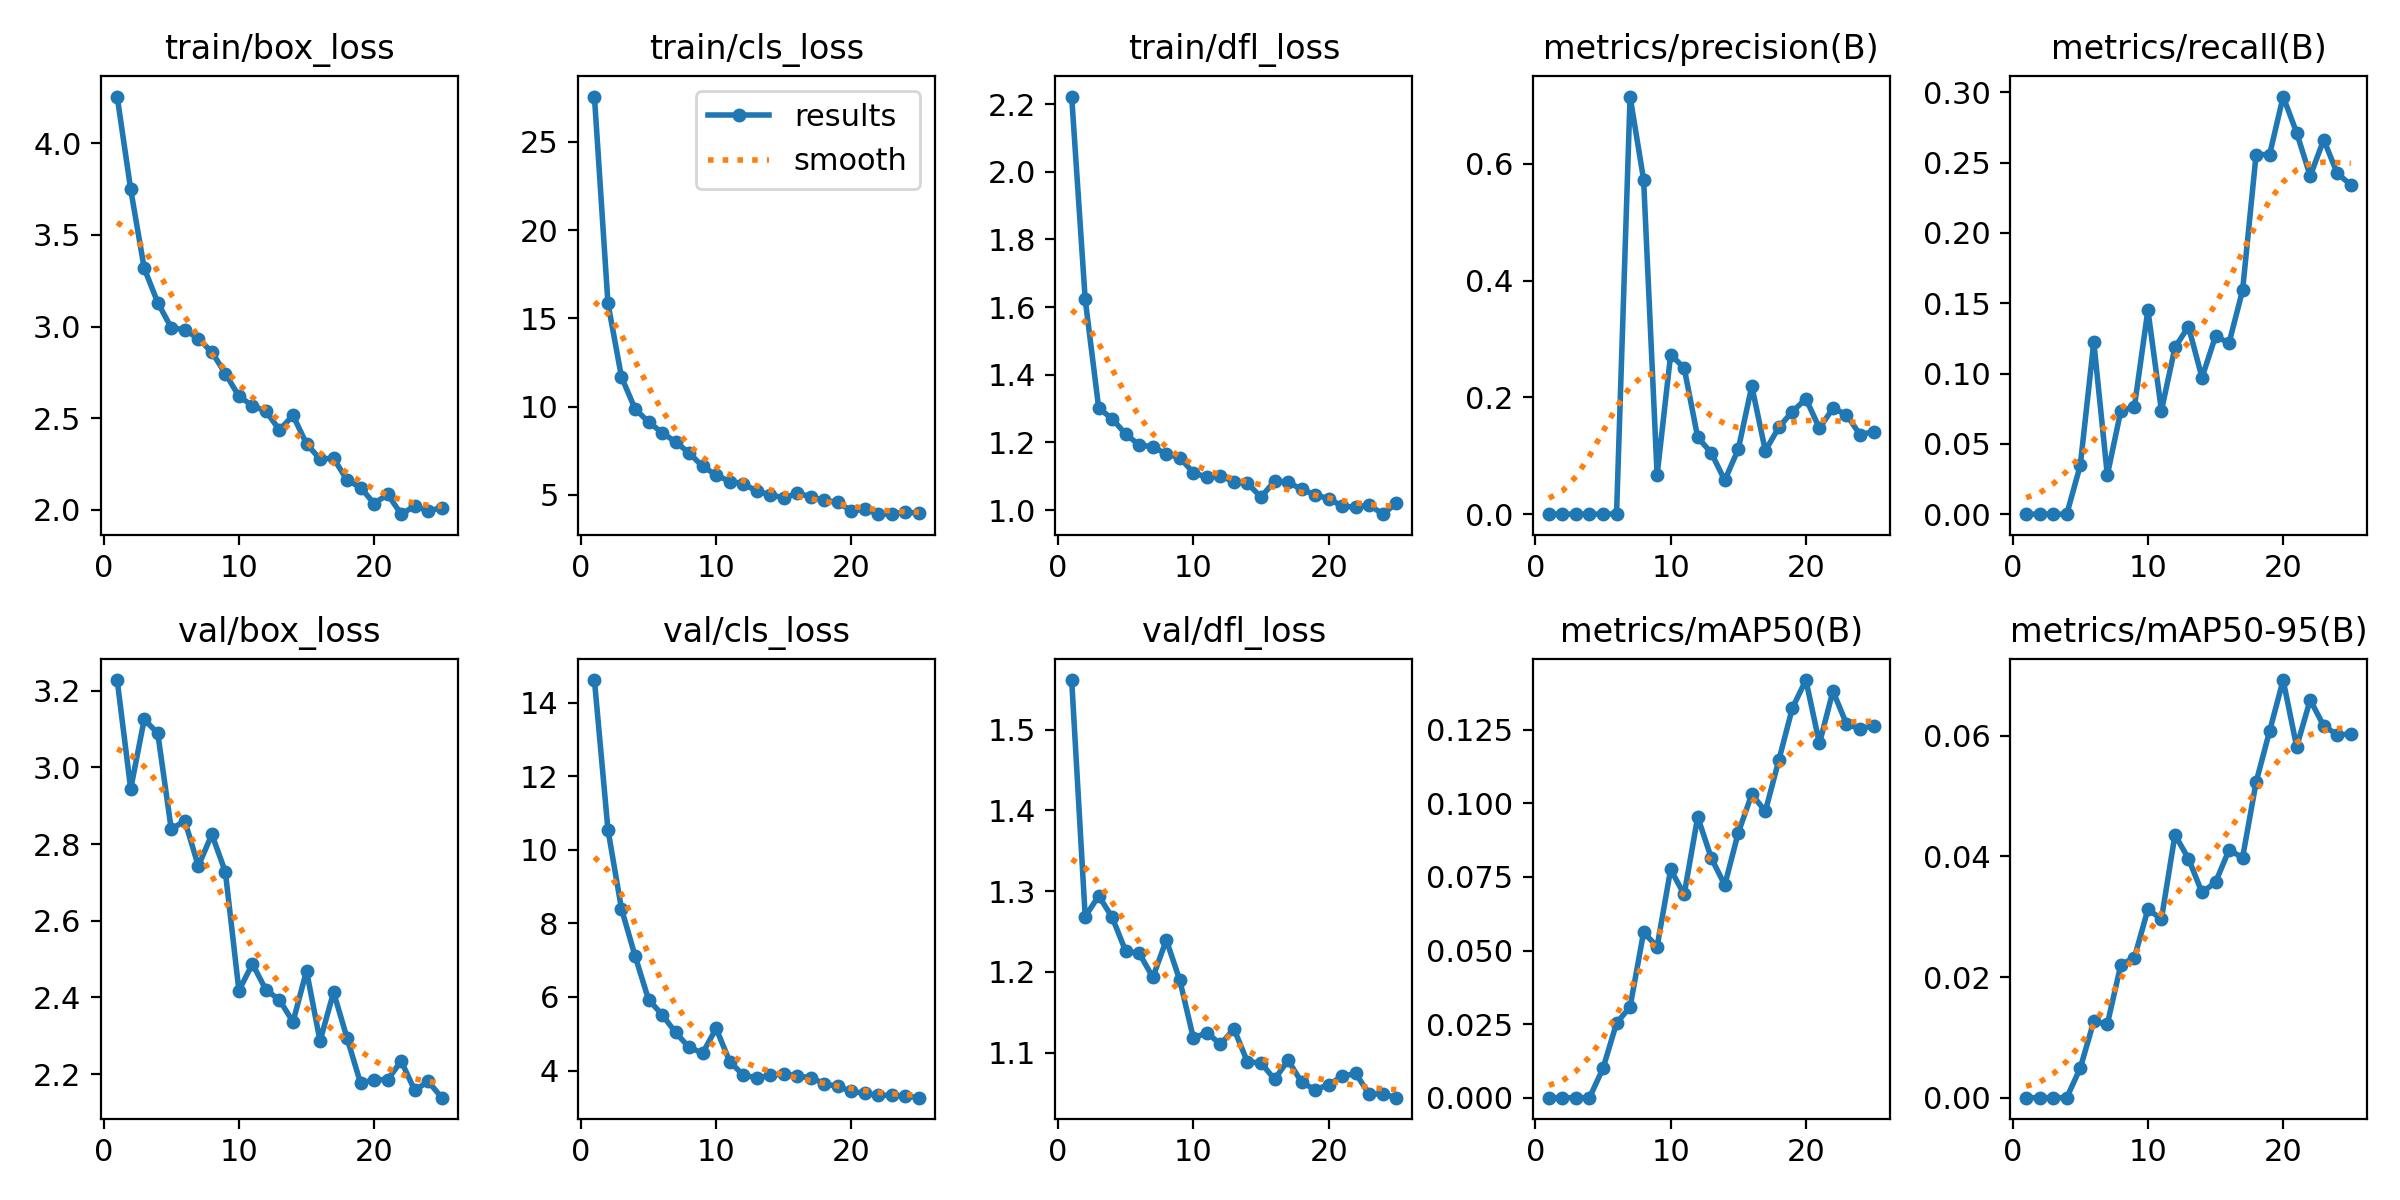

Data behind this chart, as committed beside it:
epoch, train/box_loss, train/cls_loss, train/dfl_loss, metrics/precision(B), metrics/recall(B), metrics/mAP50(B), metrics/mAP50-95(B), val/box_loss, val/cls_loss, val/dfl_loss, lr/pg0, lr/pg1, lr/pg2
1, 4.255, 27.57, 2.222, 0, 0, 0, 0, 3.228, 14.62, 1.562, 0.00015, 0.00015, 0.00015
2, 3.748, 15.86, 1.623, 0, 0, 0, 0, 2.944, 10.55, 1.268, 0.0002977, 0.0002977, 0.0002977
3, 3.318, 11.68, 1.301, 0, 0, 0, 0, 3.126, 8.396, 1.294, 0.0004328, 0.0004328, 0.0004328
4, 3.131, 9.88, 1.27, 0, 0, 0, 0, 3.089, 7.123, 1.267, 0.0005552, 0.0005552, 0.0005552
5, 2.993, 9.132, 1.224, 0.0001, 0.03472, 0.01, 0.00491, 2.838, 5.93, 1.225, 0.0006649, 0.0006649, 0.0006649
6, 2.982, 8.527, 1.192, 0.00036, 0.1224, 0.02535, 0.01264, 2.861, 5.519, 1.223, 0.0007619, 0.0007619, 0.0007619
7, 2.934, 7.998, 1.187, 0.7151, 0.02778, 0.03084, 0.01219, 2.743, 5.036, 1.193, 0.0007624, 0.0007624, 0.0007624
8, 2.861, 7.38, 1.165, 0.573, 0.07361, 0.05619, 0.02203, 2.825, 4.628, 1.24, 0.0007228, 0.0007228, 0.0007228
9, 2.743, 6.611, 1.155, 0.06717, 0.07624, 0.05135, 0.0232, 2.727, 4.474, 1.189, 0.0006832, 0.0006832, 0.0006832
10, 2.62, 6.135, 1.11, 0.2733, 0.1451, 0.07755, 0.03121, 2.418, 5.145, 1.118, 0.0006436, 0.0006436, 0.0006436
11, 2.568, 5.757, 1.097, 0.2504, 0.07363, 0.06906, 0.02962, 2.487, 4.244, 1.125, 0.000604, 0.000604, 0.000604
12, 2.538, 5.644, 1.102, 0.1316, 0.1186, 0.0954, 0.04355, 2.42, 3.878, 1.11, 0.0005644, 0.0005644, 0.0005644
13, 2.436, 5.204, 1.083, 0.1051, 0.1334, 0.08151, 0.03962, 2.393, 3.798, 1.129, 0.0005248, 0.0005248, 0.0005248
14, 2.515, 5.016, 1.079, 0.05801, 0.09712, 0.07225, 0.03402, 2.336, 3.866, 1.088, 0.0004852, 0.0004852, 0.0004852
15, 2.36, 4.821, 1.038, 0.1114, 0.1265, 0.09006, 0.03569, 2.469, 3.914, 1.087, 0.0004456, 0.0004456, 0.0004456
16, 2.277, 5.095, 1.085, 0.2193, 0.1218, 0.1031, 0.04107, 2.286, 3.852, 1.067, 0.000406, 0.000406, 0.000406
17, 2.281, 4.896, 1.083, 0.1086, 0.1592, 0.09732, 0.03978, 2.413, 3.802, 1.09, 0.0003664, 0.0003664, 0.0003664
18, 2.162, 4.682, 1.061, 0.1489, 0.2557, 0.1147, 0.05229, 2.294, 3.642, 1.063, 0.0003268, 0.0003268, 0.0003268
19, 2.122, 4.591, 1.045, 0.1756, 0.2557, 0.1324, 0.06078, 2.175, 3.567, 1.054, 0.0002872, 0.0002872, 0.0002872
20, 2.034, 4.089, 1.034, 0.1976, 0.297, 0.1419, 0.06922, 2.186, 3.432, 1.06, 0.0002476, 0.0002476, 0.0002476
21, 2.085, 4.184, 1.012, 0.1473, 0.2712, 0.1204, 0.05815, 2.185, 3.38, 1.071, 0.000208, 0.000208, 0.000208
22, 1.976, 3.907, 1.008, 0.1813, 0.2404, 0.1382, 0.06593, 2.234, 3.327, 1.074, 0.0001684, 0.0001684, 0.0001684
23, 2.021, 3.915, 1.016, 0.1705, 0.2663, 0.127, 0.06162, 2.158, 3.326, 1.048, 0.0001288, 0.0001288, 0.0001288
24, 1.994, 4.039, 0.9879, 0.136, 0.2423, 0.1253, 0.06016, 2.181, 3.306, 1.049, 8.92e-05, 8.92e-05, 8.92e-05
25, 2.012, 3.95, 1.02, 0.1413, 0.2342, 0.1265, 0.06026, 2.138, 3.261, 1.044, 4.96e-05, 4.96e-05, 4.96e-05
